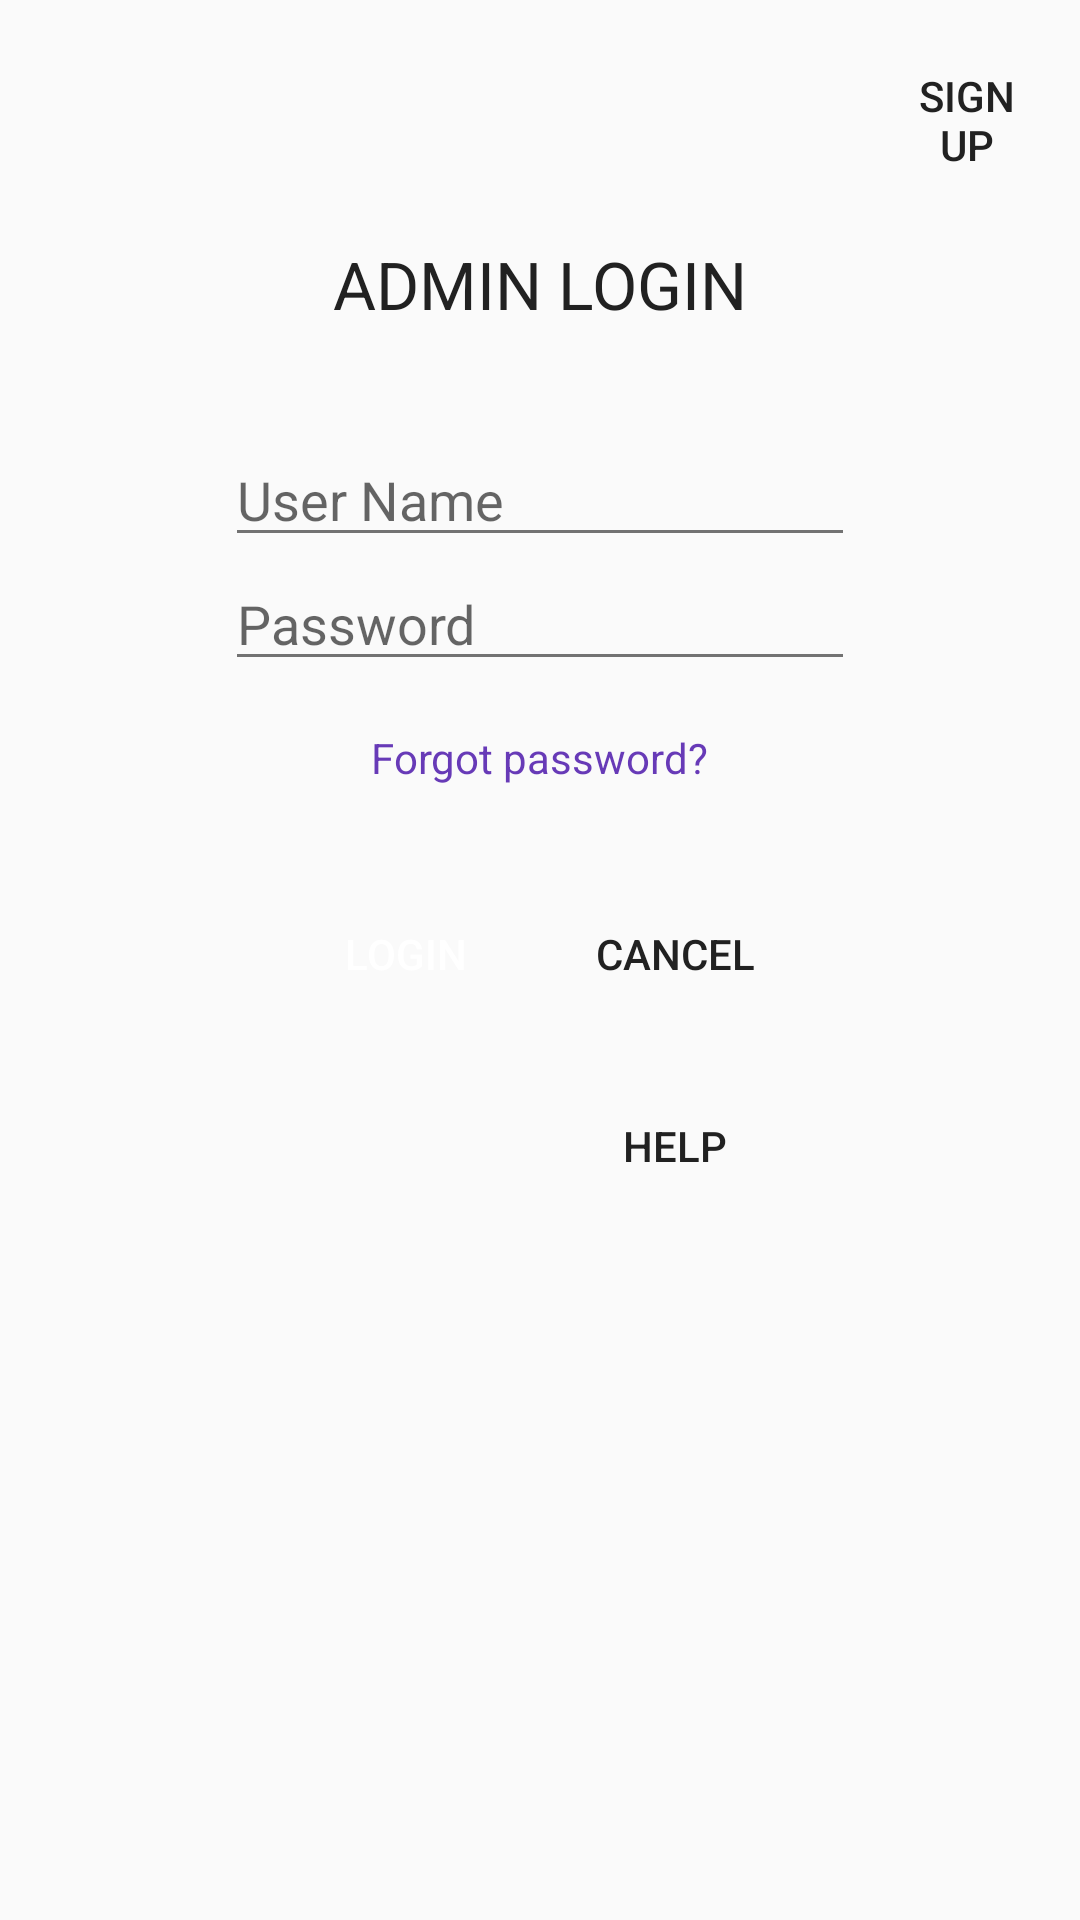

Produce the Android XML layout that renders to this screen, including the resource entries it uses.
<!-- AndroidManifest.xml: application theme AppTheme -->
<!-- res/layout/admin_login.xml -->
<?xml version="1.0" encoding="utf-8"?>
<RelativeLayout xmlns:android="http://schemas.android.com/apk/res/android"
    android:orientation="vertical" android:layout_width="match_parent"
    style="@style/AppTheme"
    android:layout_height="match_parent"
    android:weightSum="1"
    android:clickable="true"
    android:id= "@+id/admin_login_layout">

    <TextView
        android:layout_width="wrap_content"
        android:layout_height="wrap_content"
        android:textAppearance="?android:attr/textAppearanceLarge"
        android:text="@string/button_admin_login"
        android:id="@+id/adminLogin"
        android:layout_marginTop="80dp"
        android:layout_alignParentTop="true"
        android:layout_centerHorizontal="true" />

    <EditText
        android:layout_width="wrap_content"
        android:layout_height="wrap_content"
        android:inputType="textPersonName"
        android:ems="10"
        android:id="@+id/textUsername"
        android:textAllCaps="true"
        android:hint="@string/hint_username"
        android:hapticFeedbackEnabled="true"
        android:textColor="@color/text_icons"
        android:layout_below="@+id/adminLogin"
        android:layout_centerHorizontal="true"
        android:layout_marginTop="35dp" />

    <EditText
        android:layout_width="wrap_content"
        android:layout_height="wrap_content"
        android:inputType="textPassword"
        android:ems="10"
        android:id="@+id/textPassword"
        android:hint="@string/hint_password"
        android:layout_below="@+id/textUsername"
        android:layout_alignStart="@+id/textUsername"
        android:textColor="@color/text_icons" />

    <Button
        android:layout_width="wrap_content"
        android:layout_height="wrap_content"
        android:text="Login"
        android:id="@+id/button_admin_login"
        android:background="@drawable/button"
        android:textColor="@color/text_primary"
        android:layout_marginLeft="16dp"
        android:layout_marginRight="16dp"
        android:layout_alignTop="@+id/button_cancel"
        android:layout_alignStart="@+id/textPassword" />

    <Button
        android:layout_width="wrap_content"
        android:layout_height="wrap_content"
        android:text="@string/text_cancel"
        android:id="@+id/button_cancel"
        android:background="@drawable/button_yellow"
        android:layout_margin="16dp"
        android:layout_below="@+id/textview_forgot_password"
        android:layout_alignEnd="@+id/textPassword" />
    <Button
        android:layout_width="wrap_content"
        android:layout_height="wrap_content"
        android:text="@string/text_sign_up"
        android:id="@+id/button_Sign_up"
        android:background="@drawable/button_yellow"
        android:layout_alignParentTop="true"
        android:layout_toEndOf="@+id/button_cancel"
        android:layout_margin="16dp"
        />

    <Button
        android:layout_width="wrap_content"
        android:layout_height="wrap_content"
        android:text="help"
        android:id="@+id/button_help"
        android:background="@drawable/button_yellow"
        android:layout_marginLeft="16dp"
        android:layout_marginRight="16dp"
        android:layout_below="@+id/button_cancel"
        android:layout_alignEnd="@+id/textPassword" />
    <TextView
        android:id="@+id/textview_forgot_password"
        android:layout_width="wrap_content"
        android:layout_height="wrap_content"
        android:textAppearance="?android:attr/textAppearanceSmall"
        android:text="@string/text_forgot_password"
        android:layout_below="@+id/textPassword"
        android:layout_centerHorizontal="true"
        android:layout_margin="16dp"
        android:textColor="@color/deep_purple_500"
        android:clickable="true"
         />


</RelativeLayout>
<!-- resources referenced by this layout -->
<resources>
  <color name="deep_purple_500">#673AB7</color>
  <color name="text_icons">#212121</color>
  <color name="text_primary">#FFFFFF</color>
  <!-- drawable button (drawable) -->
  <?xml version="1.0" encoding="utf-8"?>
  <selector xmlns:android="http://schemas.android.com/apk/res/android">
      <item android:state_pressed="true"
          android:drawable="@drawable/button_pressed" />
      <item android:state_focused="true"
          android:drawable="@drawable/button_selected" />
      <item android:drawable="@drawable/button_default" />
  </selector>
  <!-- drawable button_yellow (drawable) -->
  <?xml version="1.0" encoding="utf-8"?>
  <selector xmlns:android="http://schemas.android.com/apk/res/android">
      <item android:state_pressed="true"
          android:drawable="@drawable/button_yellow_pressed" />
      <item android:state_focused="true"
          android:drawable="@drawable/button_yellow_selected" />
      <item android:drawable="@drawable/button_yellow_default" />
  </selector>
  <string name="button_admin_login">ADMIN LOGIN</string>
  <string name="hint_password">Password</string>
  <string name="hint_username">User Name</string>
  <string name="text_cancel">Cancel</string>
  <string name="text_forgot_password">Forgot password?</string>
  <string name="text_sign_up">Sign Up</string>
  <style name="AppTheme" parent="Theme.AppCompat.Light">
          
          <item name="colorPrimary">@color/primary</item>
          
          <item name="colorPrimaryDark">@color/primary_dark</item>
          
          
          <item name="colorAccent">@color/accent</item>
  
          <item name="android:actionMenuTextColor">@color/text_icons</item>
          <item name="android:textColor">@color/text_icons</item>
          <item name="android:textColorPrimary">@color/text_primary</item>
          <item name="android:textColorSecondary">@color/text_secondary</item>
          <item name="android:divider">@color/divider</item>
      </style>
  <!-- drawable button_default (drawable) -->
  <?xml version="1.0" encoding="utf-8"?>
  <layer-list xmlns:android="http://schemas.android.com/apk/res/android">
  <item>
      <shape android:shape="rectangle">
          <solid android:color="@color/deep_purple_500" />
          <corners
              android:topLeftRadius="10dip"
              android:topRightRadius="10dip"
              android:bottomLeftRadius="10dip"
              android:bottomRightRadius="10dip" />
      </shape>
  </item>
  <item android:top="1px" android:bottom="1px" android:left="1px" android:right="1px">
      <shape>
          <gradient
              android:startColor="@color/deep_purple_700"
              android:endColor="@color/deep_purple_100"
              android:type="linear" android:angle="90"
              android:centerX="0.5" android:centerY="0.5" />
          <corners
              android:topLeftRadius="10dip"
              android:topRightRadius="10dip"
              android:bottomLeftRadius="10dip"
              android:bottomRightRadius="10dip" />
      </shape>
  </item>
  </layer-list>
  <color name="primary">#673AB7</color>
  <color name="primary_dark">#512DA8</color>
  <color name="accent">#03A9F4</color>
  <color name="text_secondary">#727272</color>
  <color name="divider">#B6B6B6</color>
  <color name="deep_purple_900">#311B92</color>
  <color name="deep_purple_700">#512DA8</color>
  <color name="deep_purple_100">#D1C4E9</color>
  <color name="deep_yellow_800">#F9A825</color>
  <color name="deep_yellow_500">#FFEB3B</color>
  <color name="deep_yellow_700">#FBC02D</color>
  <color name="deep_yellow_100">#FFF9C4</color>
</resources>
